The GitHub repository josean9/Caso1.-Detecci-n-de-melanomas contains a labelled image folder "data_heatmap" with 2 categories: benign, malignant. Examples follow, each with its label.

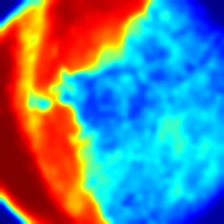
Label: malignant

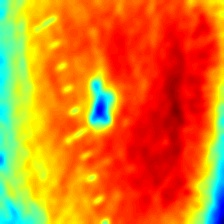
Label: malignant

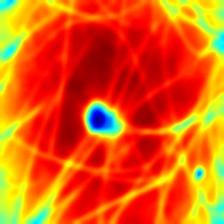
Label: benign

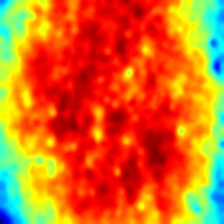
Label: benign

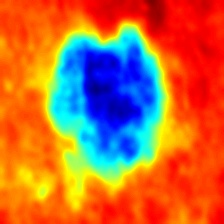
Label: benign

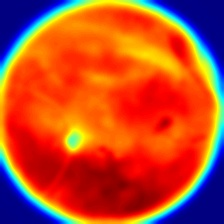
Label: malignant
